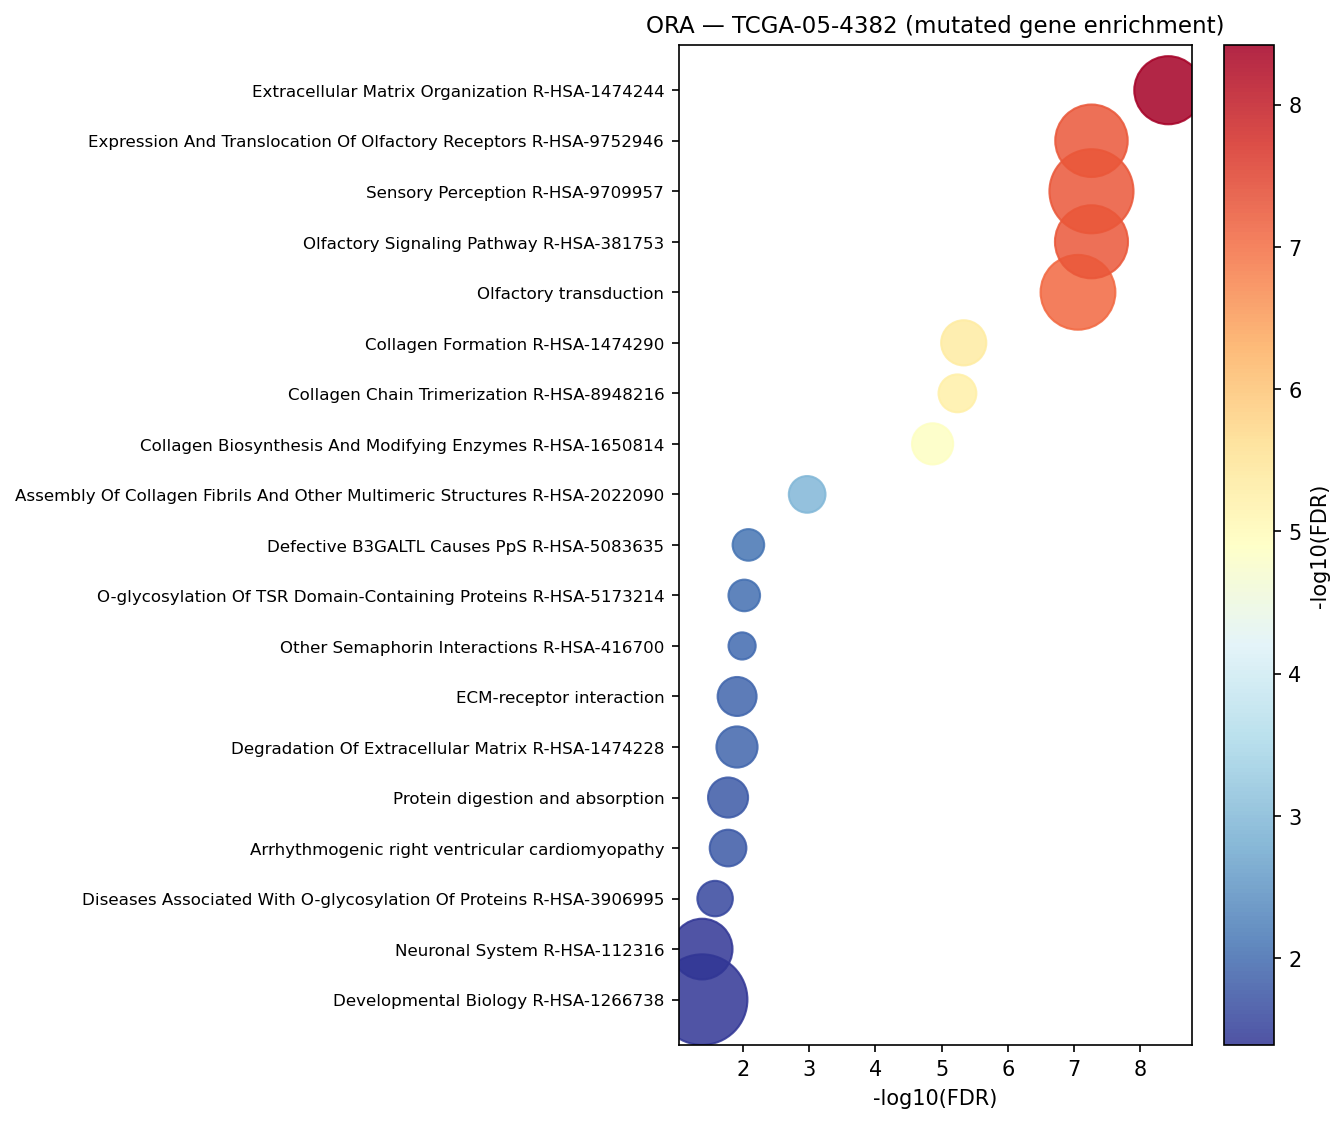

Data behind this chart, as committed beside it:
Gene_set	Term	Overlap	P-value	Adjusted P-value	Old P-value	Old Adjusted P-value	Odds Ratio	Combined Score	Genes	gene_set_db
Reactome_2022	Extracellular Matrix Organization R-HSA-…	52/291	2.8735472545103106e-12	3.7902088286991e-09	0	0	3.426	91.04	SPARC;ITGB5;COL14A1;LAMC3;COL12A1;ITGAL;…	Reactome_2022
Reactome_2022	Expression And Translocation Of Olfactor…	59/393	1.6595623238673758e-10	5.4724067629526724e-08	0	0	2.784	62.69	OR8I2;OR1C1;OR2M3;OR2M2;LDB2;OR52N5;OR2T…	Reactome_2022
Reactome_2022	Sensory Perception R-HSA-9709957	80/616	1.5720150534878328e-10	5.4724067629526724e-08	0	0	2.369	53.47	OR8I2;OR1C1;OR2M3;SDR9C7;OR2M2;LDB2;OR52…	Reactome_2022
Reactome_2022	Olfactory Signaling Pathway R-HSA-381753	60/401	1.3300530641252307e-10	5.4724067629526724e-08	0	0	2.774	63.08	OR8I2;OR1C1;OR2M3;OR2M2;LDB2;OR52N5;OR2T…	Reactome_2022
KEGG_2021_Human	Olfactory transduction	63/440	2.9335920624604195e-10	8.74210434613205e-08	0	0	2.636	57.86	OR8I2;OR1C1;OR11H12;OR2M3;OR2M2;OR52N5;O…	KEGG_2021_Human
Reactome_2022	Collagen Formation R-HSA-1474290	22/90	1.7542206273307584e-08	4.6276340148985405e-06	0	0	5.013	89.53	COL28A1;COL27A1;DST;COL14A1;COL25A1;COL1…	Reactome_2022
Reactome_2022	Collagen Chain Trimerization R-HSA-89482…	15/44	2.6184903678681928e-08	5.756314658696911e-06	0	0	7.985	139.4	COL28A1;COL27A1;COL14A1;COL25A1;COL11A1;…	Reactome_2022
Reactome_2022	Collagen Biosynthesis And Modifying Enzy…	18/67	7.241854019057539e-08	1.3645722073052704e-05	0	0	5.679	93.37	COL28A1;COL27A1;COL14A1;COL25A1;COL11A1;…	Reactome_2022
Reactome_2022	Assembly Of Collagen Fibrils And Other M…	14/57	6.459437318421809e-06	0.001065	0	0	5.019	59.97	COL27A1;DST;COL11A1;LAMA4;MMP9;COL1A2;CO…	Reactome_2022
Reactome_2022	Defective B3GALTL Causes PpS R-HSA-50836…	10/37	5.594335849818451e-05	0.008199	0	0	5.695	55.76	ADAMTS5;ADAMTS2;ADAMTS3;ADAMTS1;ADAMTS18…	Reactome_2022
Reactome_2022	O-glycosylation Of TSR Domain-Containing…	10/38	7.1771288714466e-05	0.009467	0	0	5.491	52.4	ADAMTS5;ADAMTS2;ADAMTS3;ADAMTS1;ADAMTS18…	Reactome_2022
Reactome_2022	Other Semaphorin Interactions R-HSA-4167…	7/19	8.510658175411842e-05	0.01021	0	0	8.955	83.92	PTPRC;SEMA4D;SEMA6D;PLXNA2;PLXNA1;PLXNC1…	Reactome_2022
KEGG_2021_Human	ECM-receptor interaction	16/88	8.146757713586996e-05	0.01214	0	0	3.426	32.25	ITGB5;ITGA4;LAMC3;LAMA1;LAMA4;LAMB4;TNC;…	KEGG_2021_Human
Reactome_2022	Degradation Of Extracellular Matrix R-HS…	18/109	0.0001108	0.01218	0	0	3.051	27.79	COL14A1;COL25A1;LAMA4;COL12A1;FURIN;PRSS…	Reactome_2022
KEGG_2021_Human	Protein digestion and absorption	17/103	0.0001714	0.01662	0	0	3.047	26.43	COL28A1;CELA3B;COL27A1;COL14A1;COL25A1;C…	KEGG_2021_Human
KEGG_2021_Human	Arrhythmogenic right ventricular cardiom…	14/77	0.0002231	0.01662	0	0	3.422	28.77	RYR2;ITGB5;ITGA4;LAMA1;LEF1;SLC8A1;CDH2;…	KEGG_2021_Human
Reactome_2022	Diseases Associated With O-glycosylation…	13/69	0.000257	0.02607	0	0	3.573	29.53	MUC16;MUC17;B3GLCT;ADAMTS12;ADAMTS5;ADAM…	Reactome_2022
Reactome_2022	Neuronal System R-HSA-112316	41/386	0.0004577	0.04089	0	0	1.843	14.17	GABRB3;GABRB2;KCNG3;NLGN1;KCNA1;NRXN1;CA…	Reactome_2022
Reactome_2022	Developmental Biology R-HSA-1266738	93/1073	0.0004651	0.04089	0	0	1.486	11.4	CHD9;ITSN1;TCHH;SLC2A2;LDB2;PSMD6;PSMD4;…	Reactome_2022
